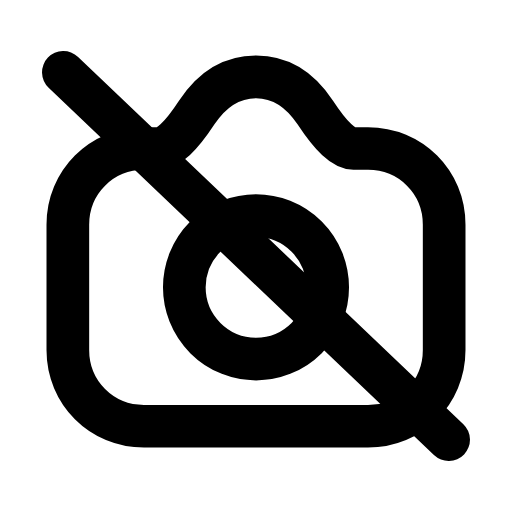
t = 0.00 s
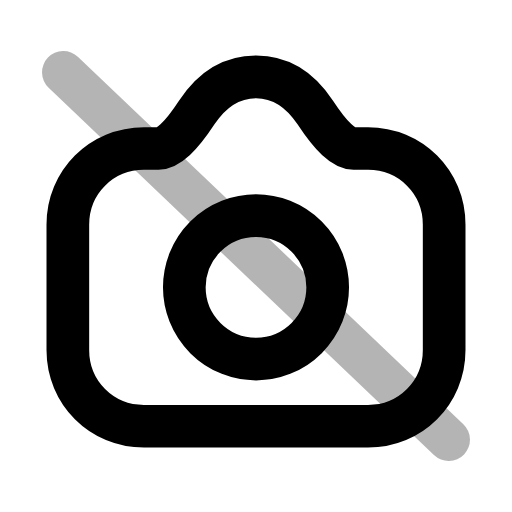
t = 0.26 s
t = 0.50 s: frame unchanged from t = 0.00 s, image omitted
t = 0.78 s: frame unchanged from t = 0.00 s, image omitted
t = 1.06 s: frame unchanged from t = 0.00 s, image omitted
t = 1.33 s: frame unchanged from t = 0.00 s, image omitted

The animated SVG that drew these frames (rendered in a browser with its animation timeline set to each time). Animation: 1 SMIL element (animate=1); one cycle of 1.60 s, repeats indefinitely.

<svg xmlns="http://www.w3.org/2000/svg" width="24" height="24" viewBox="0 0 24 24" fill="none"><g transform="translate(-0.6 -0.6) scale(1.05)"><path stroke="currentColor" stroke-width="1.905" stroke-linecap="round" stroke-linejoin="round" fill="none" d="M3.6 10.6C3.6 8.7 5.1 7.2 7 7.2L7.65 7.2Q8.3 7.2 9.35 5.6Q10.4 4 12 4Q13.6 4 14.65 5.6Q15.7 7.2 16.35 7.2L17 7.2C18.9 7.2 20.4 8.7 20.4 10.6L20.4 16.2C20.4 18.1 18.9 19.6 17 19.6L7 19.6C5.1 19.6 3.6 18.1 3.6 16.2L3.6 10.6Z"></path><circle stroke="currentColor" stroke-width="1.905" stroke-linecap="round" stroke-linejoin="round" fill="none" cx="12" cy="13.4" r="3.2"></circle><line stroke="currentColor" stroke-width="1.905" stroke-linecap="round" stroke-linejoin="round" fill="none" x1="3.4" y1="3.8" x2="20.6" y2="20.2"><animate attributeName="opacity" values="1;1;0.15;1;1;1;1;0.15;1;1;1" keyTimes="0;0.144;0.207;0.27;0.45;0.6;0.72;0.762;0.804;0.9;1" dur="1.6s" repeatCount="indefinite" calcMode="spline" keySplines="0.16 1 0.3 1;0.16 1 0.3 1;0.16 1 0.3 1;0.16 1 0.3 1;0.16 1 0.3 1;0.16 1 0.3 1;0.16 1 0.3 1;0.16 1 0.3 1;0.16 1 0.3 1;0.16 1 0.3 1"/></line></g></svg>
